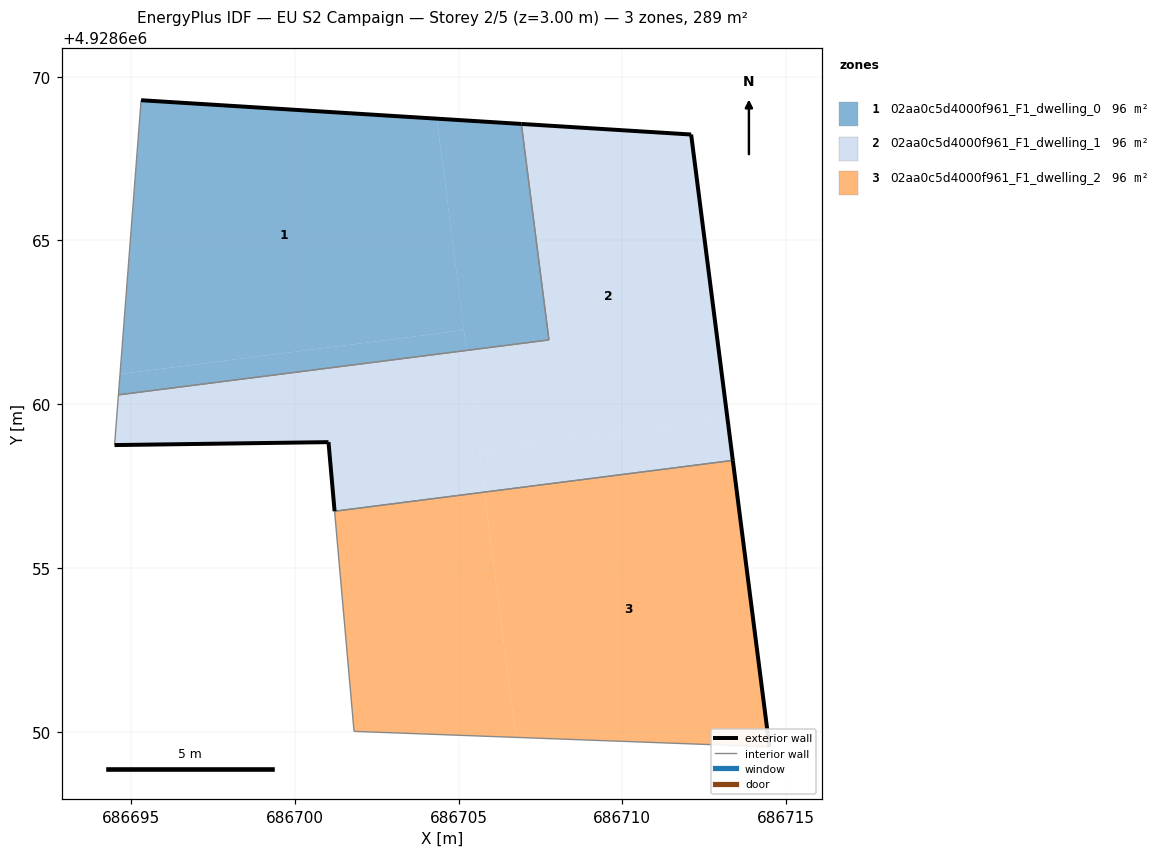
=== STOREY PLAN SPEC (per zone: floor XY polygon, exterior-wall plan segments, windows/doors) ===
zone 1: 02aa0c5d4000f961_F1_dwelling_0  (96.5 m²)
  floor: (686705.16, 4928662.26) (686704.34, 4928668.72) (686695.31, 4928669.28) (686694.67, 4928660.92)
  floor: (686707.76, 4928661.96) (686706.92, 4928668.56) (686704.34, 4928668.72) (686705.24, 4928661.64)
  floor: (686705.24, 4928661.64) (686705.16, 4928662.26) (686694.67, 4928660.92) (686694.62, 4928660.29)
  exterior wall: (686695.31, 4928669.28) – (686706.92, 4928668.56)  [11.6 m]
  interior walls: 3
zone 2: 02aa0c5d4000f961_F1_dwelling_1  (96.5 m²)
  floor: (686713.21, 4928659.56) (686712.10, 4928668.23) (686706.92, 4928668.56) (686707.76, 4928661.96) (686705.24, 4928661.64) (686705.63, 4928658.60)
  floor: (686705.79, 4928657.32) (686705.24, 4928661.64) (686694.62, 4928660.29) (686694.50, 4928658.75) (686701.03, 4928658.84) (686701.22, 4928656.73)
  floor: (686713.37, 4928658.29) (686713.21, 4928659.56) (686705.63, 4928658.60) (686705.79, 4928657.32)
  exterior wall: (686706.92, 4928668.56) – (686712.10, 4928668.23)  [5.2 m]
  exterior wall: (686712.10, 4928668.23) – (686713.37, 4928658.29)  [10.0 m]
  exterior wall: (686701.22, 4928656.73) – (686701.03, 4928658.84)  [2.1 m]
  exterior wall: (686701.03, 4928658.84) – (686694.50, 4928658.75)  [6.5 m]
  interior walls: 4
zone 3: 02aa0c5d4000f961_F1_dwelling_2  (96.5 m²)
  floor: (686714.49, 4928649.54) (686713.37, 4928658.29) (686705.79, 4928657.32) (686706.75, 4928649.83)
  floor: (686706.75, 4928649.83) (686705.79, 4928657.32) (686701.22, 4928656.73) (686701.81, 4928650.01)
  exterior wall: (686713.37, 4928658.29) – (686714.49, 4928649.54)  [8.8 m]
  interior walls: 3

=== DERIVED (storey summary) ===
Building: EU S2 Campaign
Storey: 2 of 5  (floor level z = 3.00 m)
Storey gross floor area: 289.4 m²
Zones on this storey: 3
  - 02aa0c5d4000f961_F1_dwelling_0: floor 96.5 m²; exterior wall 11.6 m (34.9 m²); WWR 0.0%
  - 02aa0c5d4000f961_F1_dwelling_1: floor 96.5 m²; exterior wall 23.9 m (71.6 m²); WWR 0.0%
  - 02aa0c5d4000f961_F1_dwelling_2: floor 96.5 m²; exterior wall 8.8 m (26.4 m²); WWR 0.0%
Zone adjacency (shared interzone walls):
  - 02aa0c5d4000f961_F1_dwelling_0 ↔ 02aa0c5d4000f961_F1_dwelling_1
  - 02aa0c5d4000f961_F1_dwelling_1 ↔ 02aa0c5d4000f961_F1_dwelling_2